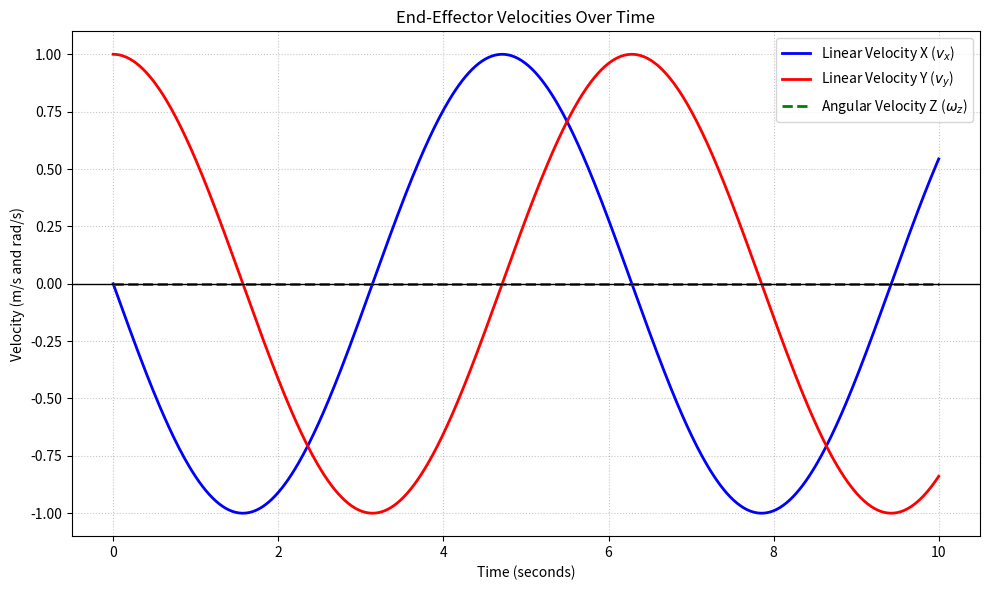

This figure's Python source:
import numpy as np
import matplotlib.pyplot as plt

# 1. System parameters
a1, a2 = 1.0, 1.0
t = np.linspace(0, 10, 500)

# 2. Calculate all angles for all points in time at once
theta1 = 0.0 + (1.0 * t)
theta2 = (np.pi / 2) + (-1.0 * t)

# 3. Calculate all Jacobian components at once
s1 = np.sin(theta1)
c1 = np.cos(theta1)
s12 = np.sin(theta1 + theta2)
c12 = np.cos(theta1 + theta2)

# 4. V = J * q_dot
vx = (-a1*s1 - a2*s12)*(1.0) + (-a2*s12)*(-1.0)
vy = ( a1*c1 + a2*c12)*(1.0) + ( a2*c12)*(-1.0)
wz = np.zeros_like(t)

# 5. Plot
plt.figure(figsize=(10, 6))
plt.plot(t, vx, label='Linear Velocity X ($v_x$)', color='blue', linewidth=2)
plt.plot(t, vy, label='Linear Velocity Y ($v_y$)', color='red', linewidth=2)
plt.plot(t, wz, label='Angular Velocity Z ($\omega_z$)', color='green', linestyle='--', linewidth=2)

# --- AXIS LABELS AND TITLE ---
plt.title('End-Effector Velocities Over Time')
plt.xlabel('Time (seconds)')
plt.ylabel('Velocity (m/s and rad/s)')
# -----------------------------

plt.axhline(0, color='black', linewidth=1)
plt.grid(True, linestyle=':', alpha=0.7)
plt.legend(loc='upper right')
plt.tight_layout()
plt.show()
